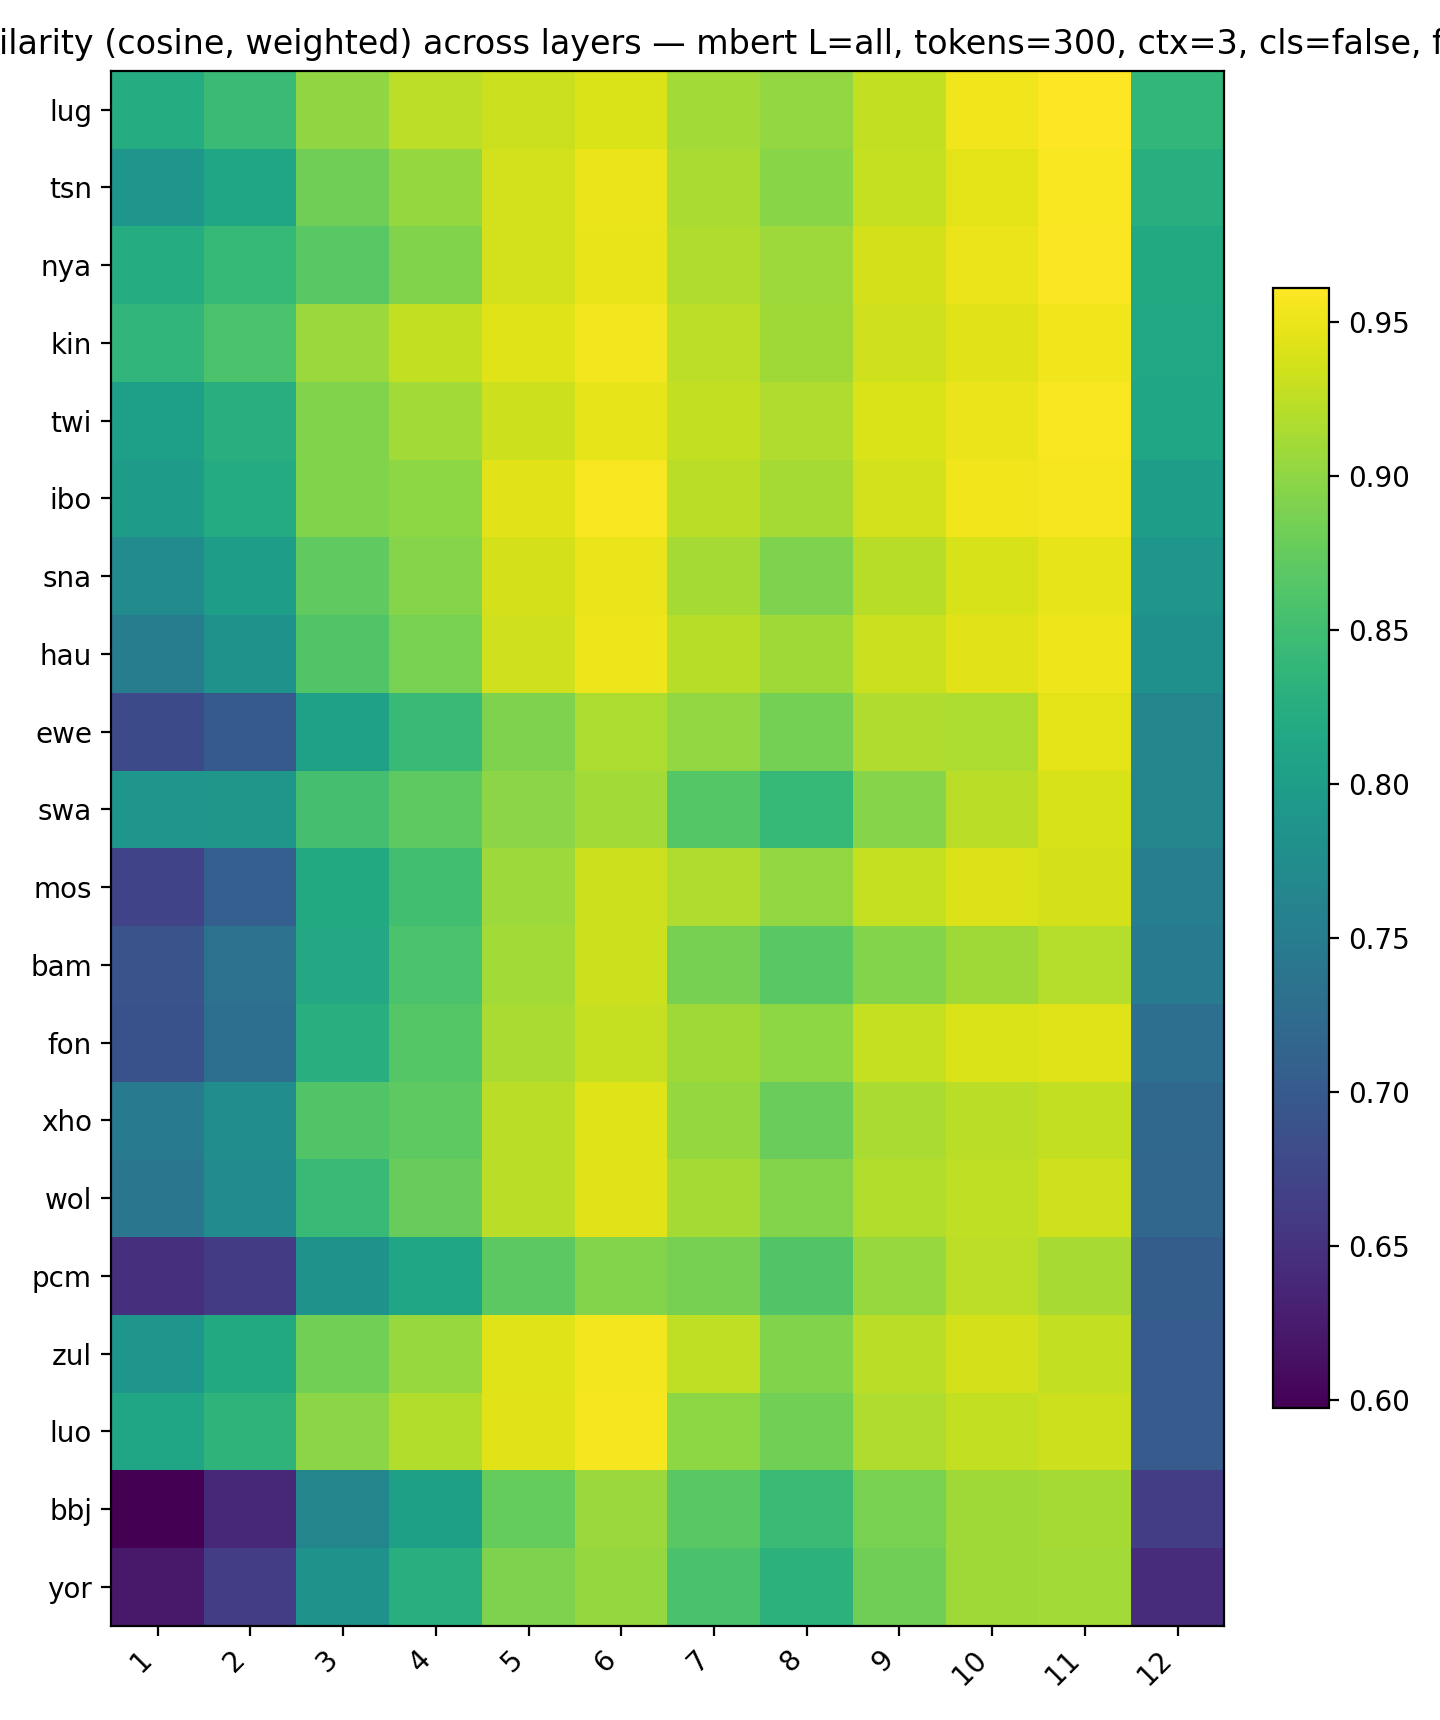

Data behind this chart, as committed beside it:
, 1, 2, 3, 4, 5, 6, 7, 8, 9, 10, 11, 12
lug, 0.822, 0.8446, 0.9012, 0.9248, 0.9319, 0.9396, 0.9102, 0.902, 0.9279, 0.9529, 0.9609, 0.8381
tsn, 0.7887, 0.8106, 0.8814, 0.9034, 0.9366, 0.9505, 0.9147, 0.8965, 0.9293, 0.9466, 0.9578, 0.8271
nya, 0.8224, 0.8408, 0.8681, 0.8922, 0.9358, 0.9485, 0.918, 0.9082, 0.9368, 0.9501, 0.9587, 0.8178
kin, 0.8365, 0.8584, 0.9063, 0.9275, 0.9429, 0.9545, 0.9251, 0.909, 0.9342, 0.9449, 0.9533, 0.8148
twi, 0.8021, 0.8247, 0.8915, 0.9101, 0.9337, 0.9468, 0.9275, 0.9178, 0.9403, 0.9503, 0.9573, 0.8115
ibo, 0.7979, 0.8217, 0.8921, 0.8994, 0.9439, 0.9571, 0.9236, 0.912, 0.9367, 0.9532, 0.9562, 0.7992
sna, 0.7727, 0.8004, 0.8726, 0.8949, 0.9376, 0.9502, 0.9126, 0.8902, 0.9222, 0.9387, 0.948, 0.7885
hau, 0.7498, 0.7821, 0.8626, 0.8876, 0.9339, 0.9516, 0.9219, 0.9084, 0.9313, 0.9449, 0.9517, 0.7793
ewe, 0.6782, 0.7003, 0.8047, 0.8437, 0.8907, 0.9166, 0.9021, 0.8855, 0.917, 0.9162, 0.9466, 0.7635
swa, 0.789, 0.7895, 0.8532, 0.8705, 0.8978, 0.911, 0.8651, 0.8403, 0.8955, 0.9232, 0.9387, 0.7627
mos, 0.6708, 0.7056, 0.8183, 0.8501, 0.9071, 0.9327, 0.917, 0.9016, 0.9293, 0.9424, 0.9377, 0.7522
bam, 0.6898, 0.7349, 0.8167, 0.8578, 0.9111, 0.9331, 0.8858, 0.8683, 0.8937, 0.9089, 0.9202, 0.7469
fon, 0.6891, 0.7297, 0.8271, 0.8656, 0.9145, 0.9295, 0.9094, 0.8987, 0.9286, 0.9406, 0.9433, 0.7298
xho, 0.7455, 0.7761, 0.8616, 0.8704, 0.9229, 0.9434, 0.9031, 0.8774, 0.9142, 0.9231, 0.9271, 0.7183
wol, 0.7401, 0.7723, 0.8429, 0.8757, 0.9231, 0.9444, 0.9122, 0.8934, 0.9186, 0.9254, 0.9346, 0.7175
pcm, 0.6461, 0.6622, 0.7832, 0.8117, 0.8686, 0.894, 0.8857, 0.8618, 0.9042, 0.9246, 0.9137, 0.7043
zul, 0.7889, 0.8174, 0.8841, 0.9054, 0.9433, 0.9552, 0.9258, 0.8921, 0.9227, 0.9373, 0.9274, 0.703
luo, 0.813, 0.8333, 0.8975, 0.9188, 0.944, 0.9563, 0.8986, 0.8837, 0.9179, 0.9282, 0.9329, 0.7017
bbj, 0.5973, 0.6391, 0.7641, 0.8036, 0.8751, 0.9055, 0.8684, 0.8449, 0.8875, 0.9089, 0.9123, 0.664
yor, 0.6214, 0.6636, 0.7834, 0.8263, 0.8902, 0.9029, 0.8559, 0.8308, 0.8822, 0.9084, 0.9099, 0.6437
